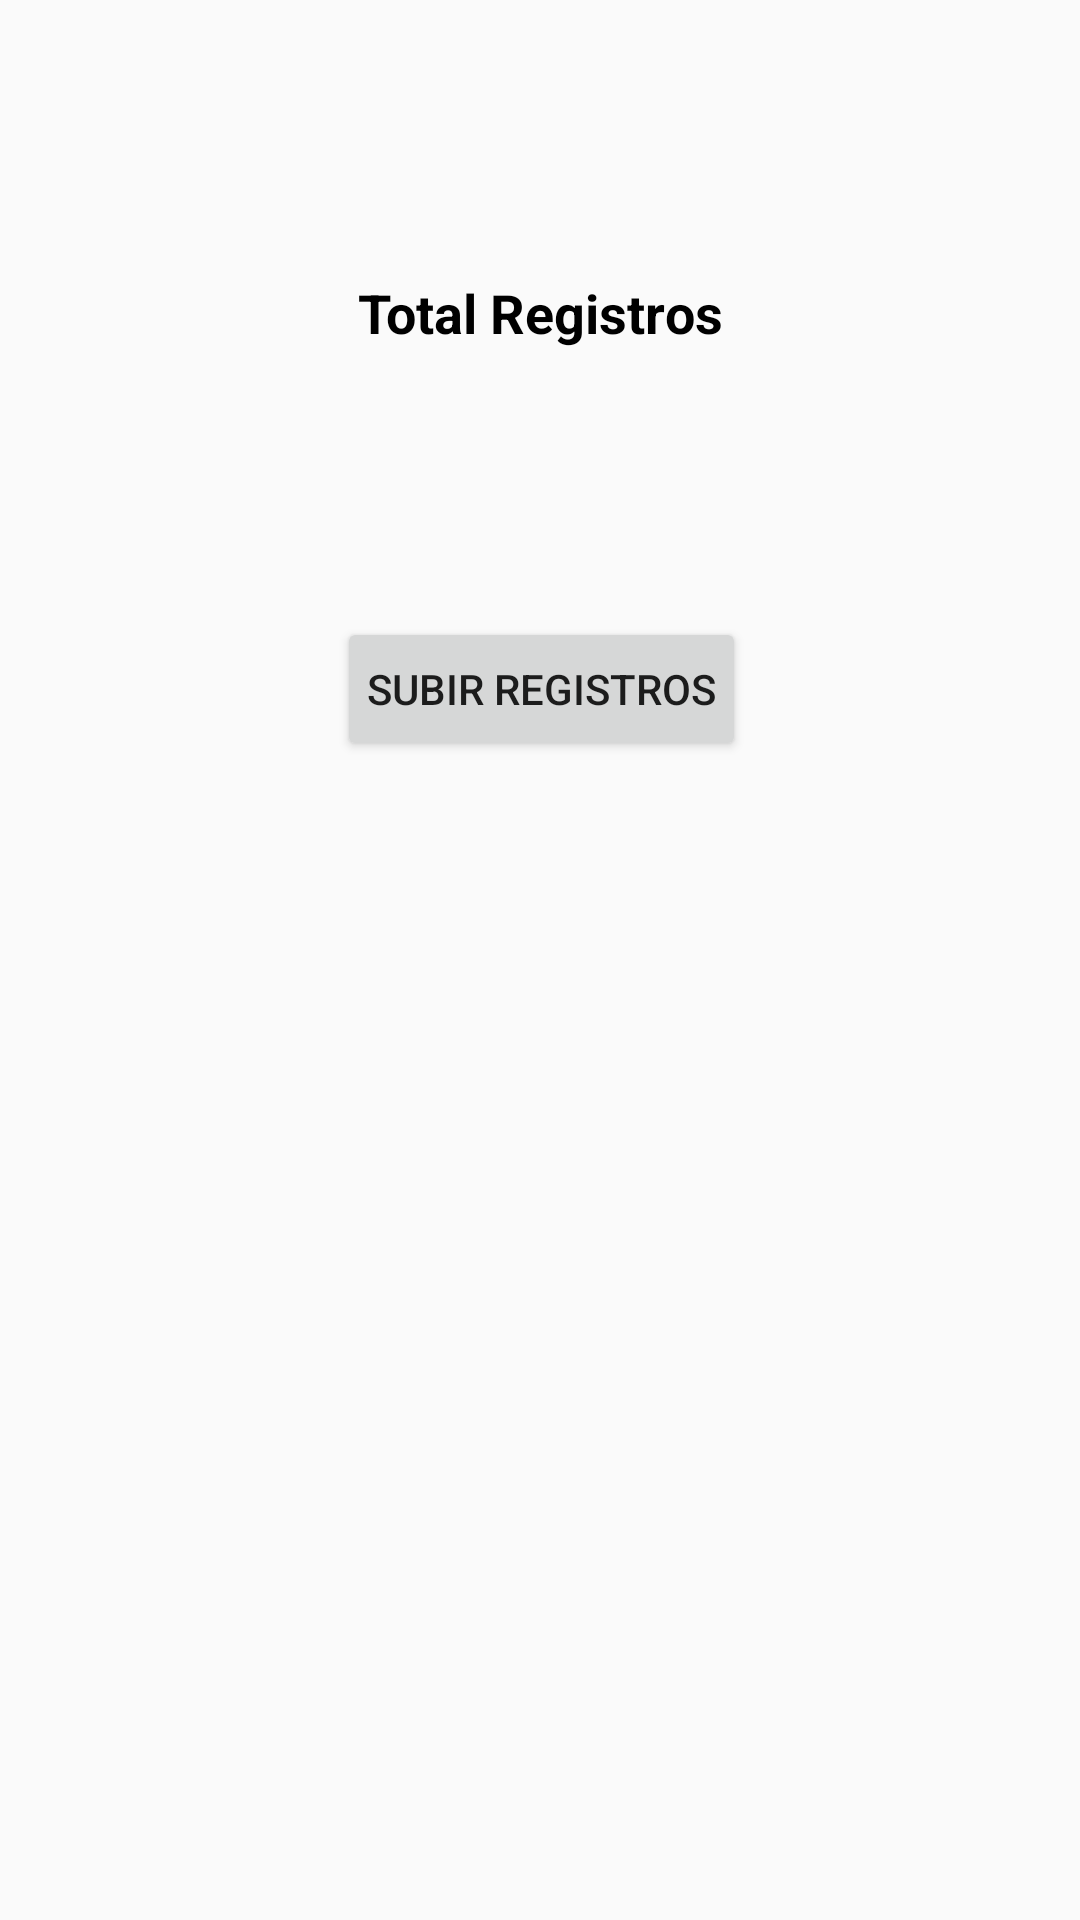

Reconstruct the res/layout file that produces this screen, plus the resources it refers to.
<!-- AndroidManifest.xml: application theme AppTheme -->
<!-- res/layout/home_fragment.xml -->
<?xml version="1.0" encoding="utf-8"?>
<android.support.constraint.ConstraintLayout
    android:layout_width="match_parent"
    android:layout_height="match_parent"
    xmlns:android="http://schemas.android.com/apk/res/android"
    xmlns:app="http://schemas.android.com/apk/res-auto" >

    <TextView
        android:id="@+id/textView"
        android:layout_width="match_parent"
        android:layout_height="wrap_content"
        android:textSize="18sp"
        android:textStyle="bold"
        android:gravity="center_horizontal"
        android:textColor="@color/black"
        android:layout_marginEnd="8dp"
        android:layout_marginStart="8dp"
        android:layout_marginTop="92dp"
        android:text="@string/lbl_title_home_fragment"
        app:layout_constraintEnd_toEndOf="parent"
        app:layout_constraintHorizontal_bias="0.501"
        app:layout_constraintStart_toStartOf="parent"
        app:layout_constraintTop_toTopOf="parent" />

    <TextView
        android:id="@+id/lbl_total_registro"
        android:layout_width="match_parent"
        android:layout_height="wrap_content"
        android:layout_marginEnd="8dp"
        android:layout_marginStart="8dp"
        android:gravity="center_horizontal"
        android:layout_marginTop="8dp"
        android:textSize="22sp"
        android:textStyle="bold"
        app:layout_constraintEnd_toEndOf="parent"
        app:layout_constraintStart_toStartOf="parent"
        app:layout_constraintTop_toBottomOf="@+id/textView" />

    <Button
        android:id="@+id/btn_subir_lotes"
        android:layout_width="wrap_content"
        android:layout_height="wrap_content"
        android:padding="10sp"
        android:layout_marginEnd="8dp"
        android:layout_marginStart="8dp"
        android:layout_marginTop="52dp"
        android:text="@string/btn_subir_lotes_home_fragment"
        app:layout_constraintEnd_toEndOf="parent"
        app:layout_constraintHorizontal_bias="0.502"
        app:layout_constraintStart_toStartOf="parent"
        app:layout_constraintTop_toBottomOf="@+id/lbl_total_registro" />

</android.support.constraint.ConstraintLayout>
<!-- resources referenced by this layout -->
<resources>
  <color name="black">#000</color>
  <string name="btn_subir_lotes_home_fragment"> subir registros </string>
  <string name="lbl_title_home_fragment"> Total Registros </string>
  <style name="AppTheme" parent="Theme.AppCompat.Light.NoActionBar">
          
          <item name="colorPrimary">@color/colorPrimary</item>
          <item name="colorPrimaryDark">@color/colorPrimaryDark</item>
          <item name="colorAccent">@color/colorAccent</item>
      </style>
  <color name="colorPrimary">#3F51B5</color>
  <color name="colorPrimaryDark">#303F9F</color>
  <color name="colorAccent">#FF4081</color>
</resources>
